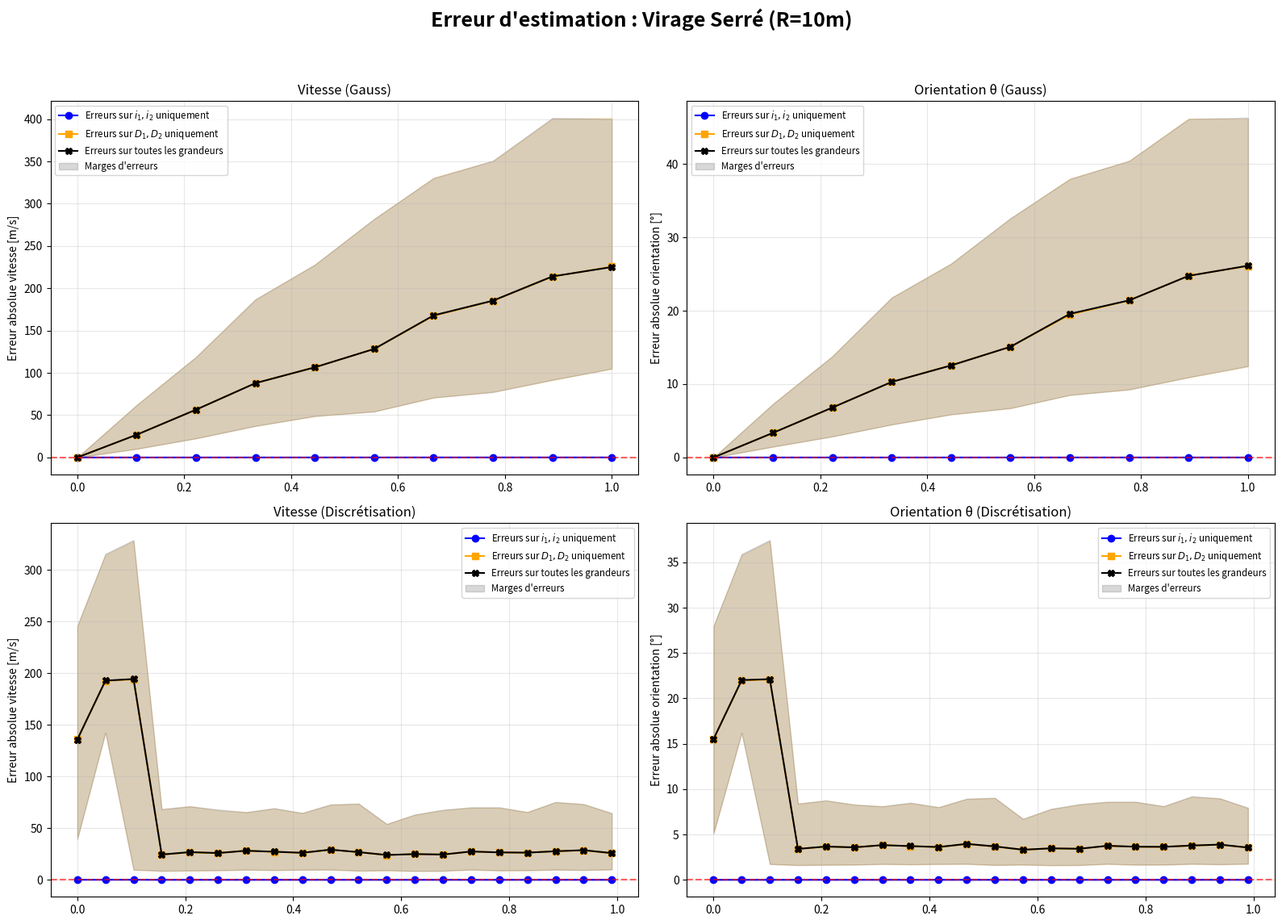
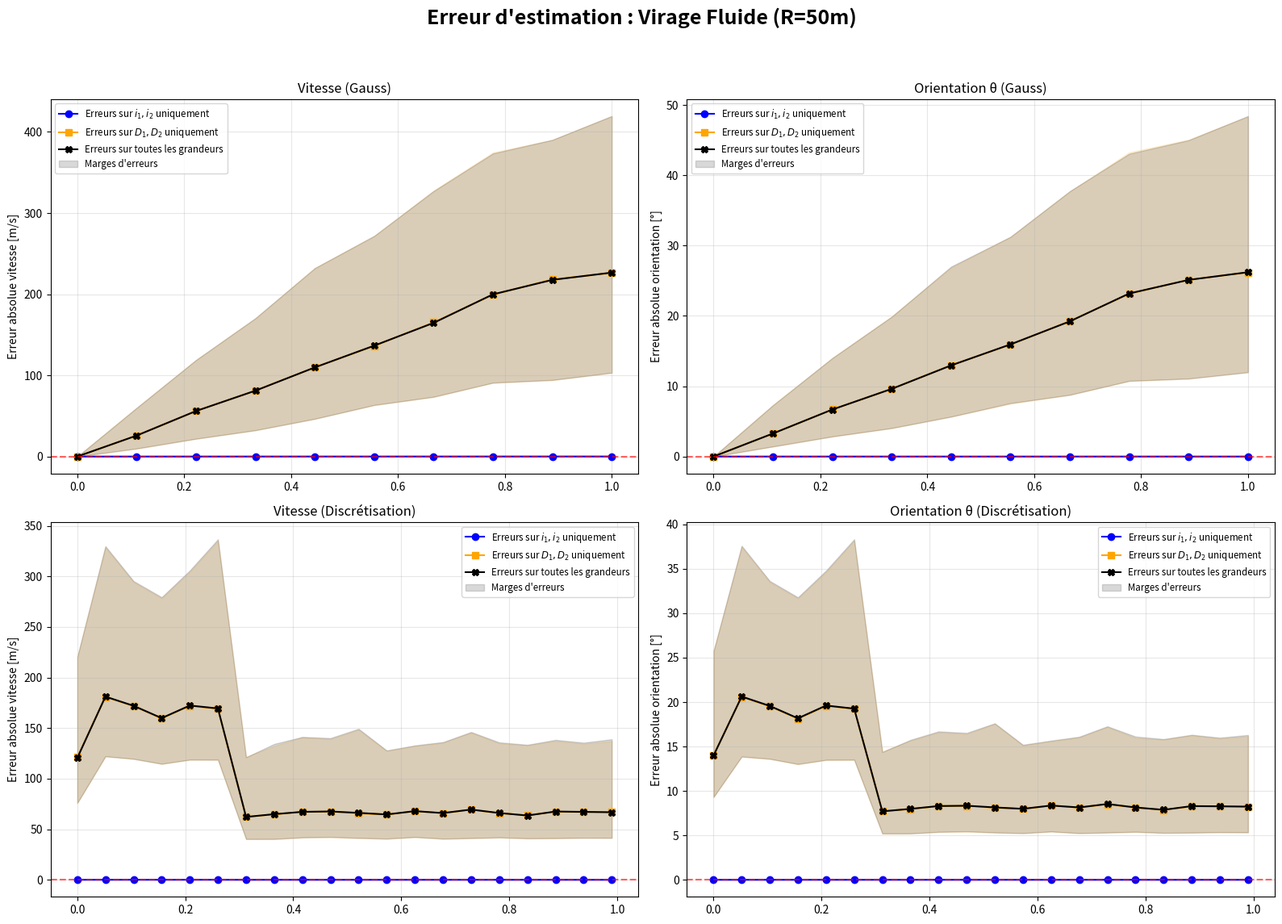
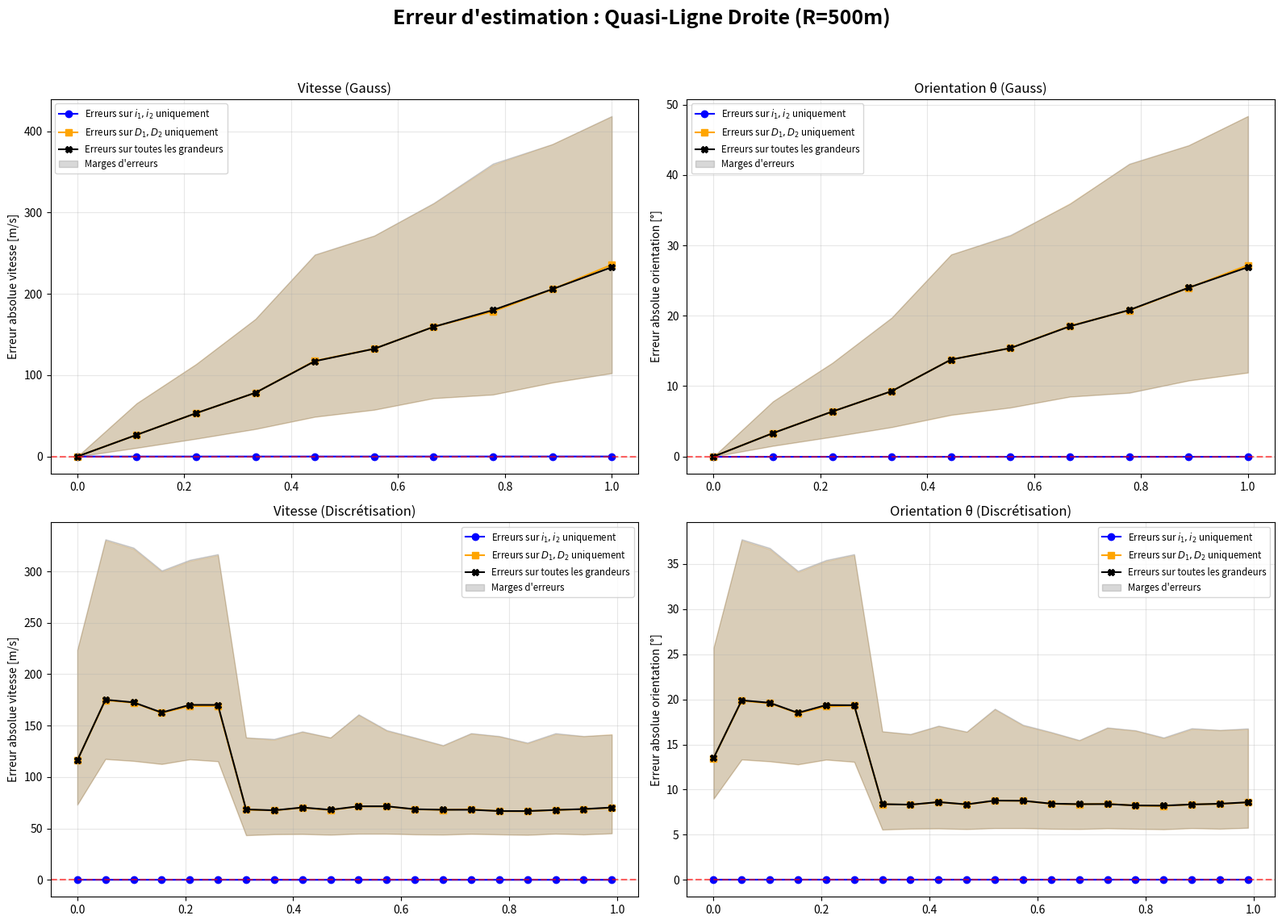
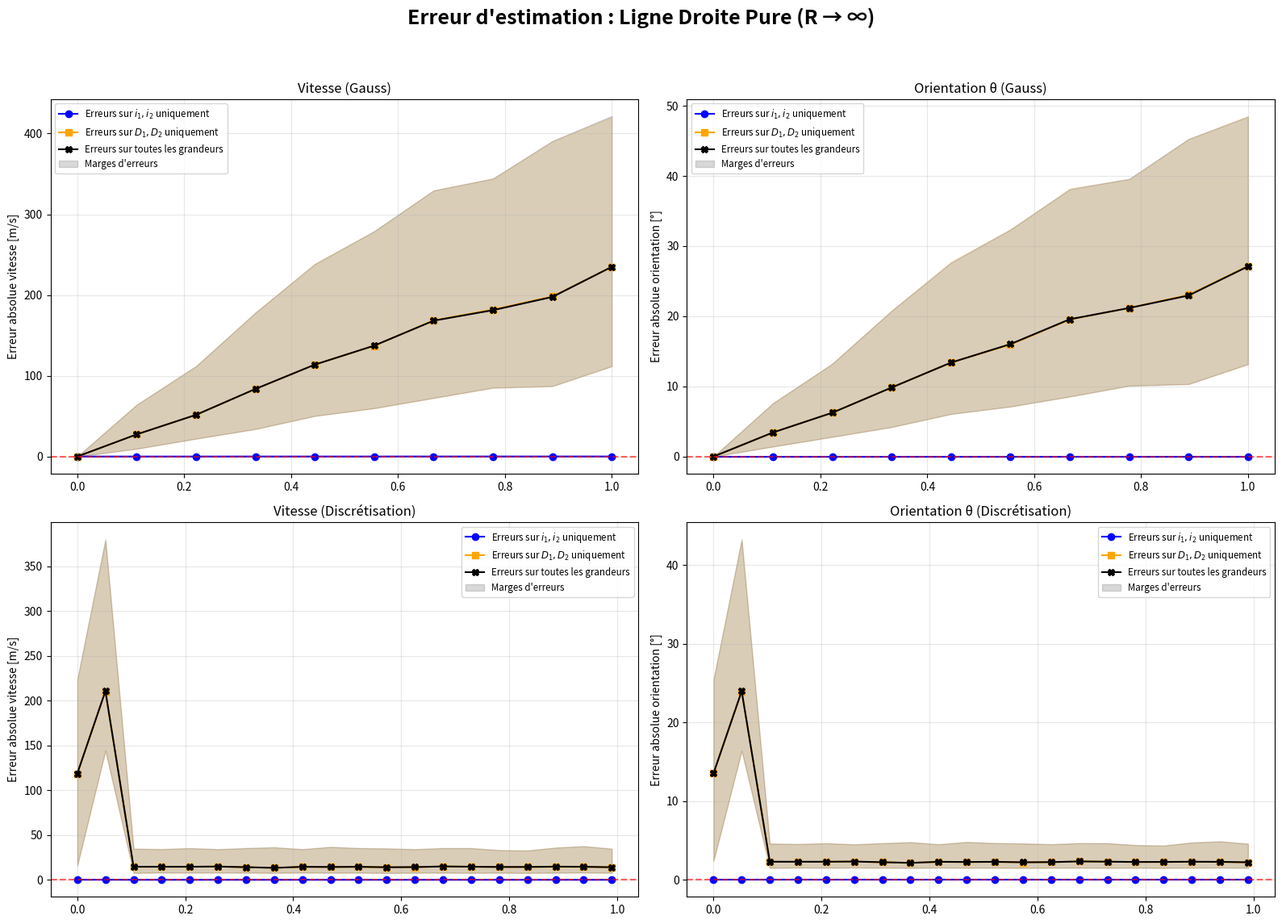

Recreate these plots in Python, in order.
import numpy as np
import matplotlib.pyplot as plt
import matplotlib.patches as mpatches

# =====================================================================
# --- 1. CONFIGURATION GÉNÉRALE (Paramètres Physiques) ---
# =====================================================================
V_REAL = 2.78        # Vitesse réelle de référence (m/s)
DT = 0.02             # Pas de temps (s)
F = 0.035            # Focale de la caméra (m)
B = 0.20             # Baseline stéréoscopique (m)
PIXEL_SIZE = 5e-6    # Taille d'un pixel sur le capteur (m)
D1_GT = 10.0         # Distance initiale à la façade (m)

R_VALUES = [10, 50, 500, np.inf] 
R_LABELS = ["Virage Serré (R=10m)", "Virage Fluide (R=50m)", "Quasi-Ligne Droite (R=500m)", "Ligne Droite Pure (R \u2192 \u221E)"]

SCENARIOS = ['Erreurs_i', 'Erreurs_D', 'Combine']
STYLE = {
    'Erreurs_i': {'color': 'blue',   'marker': 'o', 'label': 'Erreurs sur $i_1, i_2$ uniquement'},
    'Erreurs_D': {'color': 'orange', 'marker': 's', 'label': 'Erreurs sur $D_1, D_2$ uniquement'},
    'Combine':   {'color': 'black',  'marker': 'X', 'label': 'Erreurs sur toutes les grandeurs'}
}

NOISE_LEVELS = np.linspace(0.0, 1.0, 10)
FRACTIONS_PIXEL = np.linspace(0.0, 0.99, 20)

# =====================================================================
# --- 2. FONCTIONS DE SIMULATION ---
# =====================================================================

def run_study_1_gaussian(sigma_px, fixed_R):
    n_trials = 2000
    err_v = {s: [] for s in SCENARIOS}
    err_theta = {s: [] for s in SCENARIOS}
    
    for _ in range(n_trials):
        i1_px_gt = np.random.uniform(-400, 400)
        i1_m_gt = i1_px_gt * PIXEL_SIZE
        x1_gt = -i1_m_gt * D1_GT / F
        
        if np.isinf(fixed_R):
            theta_gt, x2_gt, D2_gt = 0.0, x1_gt - V_REAL * DT, D1_GT
        else:
            theta_gt = V_REAL * DT / fixed_R
            x2_gt = x1_gt * np.cos(theta_gt) - (D1_GT + fixed_R) * np.sin(theta_gt)
            D2_gt = x1_gt * np.sin(theta_gt) + (D1_GT + fixed_R) * np.cos(theta_gt) - fixed_R
            
        i2_m_gt = -F * x2_gt / D2_gt

        noise_i1 = np.random.normal(0, sigma_px) * PIXEL_SIZE
        noise_i2 = np.random.normal(0, sigma_px) * PIXEL_SIZE
        noise_D1 = (D1_GT**2 / (F * B)) * (2 * np.random.normal(0, sigma_px) * PIXEL_SIZE)
        noise_D2 = (D2_gt**2 / (F * B)) * (2 * np.random.normal(0, sigma_px) * PIXEL_SIZE)

        for scenario in SCENARIOS:
            i1, i2, D1, D2 = i1_m_gt, i2_m_gt, D1_GT, D2_gt
            if scenario == 'Erreurs_i': i1 += noise_i1; i2 += noise_i2
            elif scenario == 'Erreurs_D': D1 += noise_D1; D2 += noise_D2
            elif scenario == 'Combine': i1 += noise_i1; i2 += noise_i2; D1 += noise_D1; D2 += noise_D2

            # --- CALCUL AVEC LA FORMULE DE L'IMAGE ---
            if abs(D2 - D1) < 1e-8:
                R_est = np.inf
                theta_est = 0.0
                x1_est, x2_est = -i1 * D1 / F, -i2 * D2 / F
                v_est = np.sqrt((x1_est - x2_est)**2 + (D1 - D2)**2) / DT
            else:
                num_R = (i1 * D1)**2 - (i2 * D2)**2 + (F**2) * (D1**2 - D2**2)
                den_R = 2 * (F**2) * (D2 - D1)
                R_est = num_R / den_R
                
                num_sin = (i2 * D2 * (D1 + R_est) - i1 * D1 * (D2 + R_est)) * F
                den_sin = (i1 * D1)**2 + (F**2) * (D1 + R_est)**2
                
                val_sin = np.clip(num_sin / den_sin, -1.0, 1.0)
                theta_est = np.arcsin(val_sin)
                v_est = abs((R_est / DT) * theta_est)
            # -----------------------------------------

            # VALEUR ABSOLUE ICI
            err_v[scenario].append(abs(v_est - V_REAL))
            err_theta[scenario].append(abs(np.degrees(theta_est - theta_gt))) 
            
    stats_v = {s: (np.median(err_v[s]), np.percentile(err_v[s], 25), np.percentile(err_v[s], 75)) for s in SCENARIOS}
    stats_theta = {s: (np.median(err_theta[s]), np.percentile(err_theta[s], 25), np.percentile(err_theta[s], 75)) for s in SCENARIOS}
    return stats_v, stats_theta

def run_study_2_quantization(fraction_px, fixed_R):
    n_trials = 2000
    err_v = {s: [] for s in SCENARIOS}
    err_theta = {s: [] for s in SCENARIOS}
    
    for _ in range(n_trials):
        base_pixel = np.random.randint(-400, 400)
        i1_px_gt = base_pixel + fraction_px 
        i1_m_gt = i1_px_gt * PIXEL_SIZE
        x1_gt = -i1_m_gt * D1_GT / F
        
        if np.isinf(fixed_R):
            theta_gt, x2_gt, D2_gt = 0.0, x1_gt - V_REAL * DT, D1_GT
        else:
            theta_gt = V_REAL * DT / fixed_R
            x2_gt = x1_gt * np.cos(theta_gt) - (D1_GT + fixed_R) * np.sin(theta_gt)
            D2_gt = x1_gt * np.sin(theta_gt) + (D1_GT + fixed_R) * np.cos(theta_gt) - fixed_R
            
        i2_m_gt = -F * x2_gt / D2_gt
        i2_px_gt = i2_m_gt / PIXEL_SIZE

        di1, di2 = np.abs(i1_px_gt) - np.floor(np.abs(i1_px_gt)), np.abs(i2_px_gt) - np.floor(np.abs(i2_px_gt))
        sign1, sign2 = np.sign(i1_px_gt) if i1_px_gt != 0 else 1, np.sign(i2_px_gt) if i2_px_gt != 0 else 1
        err_i1, err_i2 = sign1 * di1 * PIXEL_SIZE, sign2 * di2 * PIXEL_SIZE
        err_D1, err_D2 = (D1_GT**2 / (F * B)) * (2 * di1 * PIXEL_SIZE), (D2_gt**2 / (F * B)) * (2 * di2 * PIXEL_SIZE)

        for scenario in SCENARIOS:
            i1, i2, D1, D2 = i1_m_gt, i2_m_gt, D1_GT, D2_gt
            if scenario == 'Erreurs_i': i1 -= err_i1; i2 -= err_i2
            elif scenario == 'Erreurs_D': D1 += err_D1; D2 += err_D2
            elif scenario == 'Combine': i1 -= err_i1; i2 -= err_i2; D1 += err_D1; D2 += err_D2

            # --- CALCUL AVEC LA FORMULE DE L'IMAGE ---
            if abs(D2 - D1) < 1e-8:
                R_est = np.inf
                theta_est = 0.0
                x1_est, x2_est = -i1 * D1 / F, -i2 * D2 / F
                v_est = np.sqrt((x1_est - x2_est)**2 + (D1 - D2)**2) / DT
            else:
                num_R = (i1 * D1)**2 - (i2 * D2)**2 + (F**2) * (D1**2 - D2**2)
                den_R = 2 * (F**2) * (D2 - D1)
                R_est = num_R / den_R
                
                num_sin = (i2 * D2 * (D1 + R_est) - i1 * D1 * (D2 + R_est)) * F
                den_sin = (i1 * D1)**2 + (F**2) * (D1 + R_est)**2
                
                val_sin = np.clip(num_sin / den_sin, -1.0, 1.0)
                theta_est = np.arcsin(val_sin)
                v_est = abs((R_est / DT) * theta_est)
            # -----------------------------------------
            
            # VALEUR ABSOLUE ICI
            err_v[scenario].append(abs(v_est - V_REAL))
            err_theta[scenario].append(abs(np.degrees(theta_est - theta_gt)))
            
    stats_v = {s: (np.median(err_v[s]), np.percentile(err_v[s], 25), np.percentile(err_v[s], 75)) for s in SCENARIOS}
    stats_theta = {s: (np.median(err_theta[s]), np.percentile(err_theta[s], 25), np.percentile(err_theta[s], 75)) for s in SCENARIOS}
    return stats_v, stats_theta

# =====================================================================
# --- 3. EXÉCUTION ET AFFICHAGE ---
# =====================================================================

marge_legend = mpatches.Patch(color='grey', alpha=0.3, label='Marges d\'erreurs')

for idx_r, current_R in enumerate(R_VALUES):
    print(f"Calculs en cours pour {R_LABELS[idx_r]}...")
    
    data_v_gauss = {s: {'med':[], 'q25':[], 'q75':[]} for s in SCENARIOS}
    data_t_gauss = {s: {'med':[], 'q25':[], 'q75':[]} for s in SCENARIOS}
    for p in NOISE_LEVELS:
        sv, st = run_study_1_gaussian(p, current_R)
        for s in SCENARIOS:
            data_v_gauss[s]['med'].append(sv[s][0]); data_v_gauss[s]['q25'].append(sv[s][1]); data_v_gauss[s]['q75'].append(sv[s][2])
            data_t_gauss[s]['med'].append(st[s][0]); data_t_gauss[s]['q25'].append(st[s][1]); data_t_gauss[s]['q75'].append(st[s][2])

    data_v_quant = {s: {'med':[], 'q25':[], 'q75':[]} for s in SCENARIOS}
    data_t_quant = {s: {'med':[], 'q25':[], 'q75':[]} for s in SCENARIOS}
    for frac in FRACTIONS_PIXEL:
        sv, st = run_study_2_quantization(frac, current_R)
        for s in SCENARIOS:
            data_v_quant[s]['med'].append(sv[s][0]); data_v_quant[s]['q25'].append(sv[s][1]); data_v_quant[s]['q75'].append(sv[s][2])
            data_t_quant[s]['med'].append(st[s][0]); data_t_quant[s]['q25'].append(st[s][1]); data_t_quant[s]['q75'].append(st[s][2])

    fig, axes = plt.subplots(2, 2, figsize=(16, 12))
    fig.canvas.manager.set_window_title(f"Simulation - {R_LABELS[idx_r]}")
    fig.suptitle(f"Erreur d'estimation : {R_LABELS[idx_r]}", fontsize=18, fontweight='bold')

    for s in SCENARIOS:
        # Courbes
        axes[0,0].plot(NOISE_LEVELS, data_v_gauss[s]['med'], marker=STYLE[s]['marker'], color=STYLE[s]['color'], label=STYLE[s]['label'])
        axes[0,1].plot(NOISE_LEVELS, data_t_gauss[s]['med'], marker=STYLE[s]['marker'], color=STYLE[s]['color'], label=STYLE[s]['label'])
        axes[1,0].plot(FRACTIONS_PIXEL, data_v_quant[s]['med'], marker=STYLE[s]['marker'], color=STYLE[s]['color'], label=STYLE[s]['label'])
        axes[1,1].plot(FRACTIONS_PIXEL, data_t_quant[s]['med'], marker=STYLE[s]['marker'], color=STYLE[s]['color'], label=STYLE[s]['label'])
        
        # Marges
        axes[0,0].fill_between(NOISE_LEVELS, data_v_gauss[s]['q25'], data_v_gauss[s]['q75'], color=STYLE[s]['color'], alpha=0.15)
        axes[0,1].fill_between(NOISE_LEVELS, data_t_gauss[s]['q25'], data_t_gauss[s]['q75'], color=STYLE[s]['color'], alpha=0.15)
        axes[1,0].fill_between(FRACTIONS_PIXEL, data_v_quant[s]['q25'], data_v_quant[s]['q75'], color=STYLE[s]['color'], alpha=0.15)
        axes[1,1].fill_between(FRACTIONS_PIXEL, data_t_quant[s]['q25'], data_t_quant[s]['q75'], color=STYLE[s]['color'], alpha=0.15)

    # Cosmétique : Mises à jour avec "Erreur absolue"
    axes[0,0].set_title("Vitesse (Gauss)"); axes[0,0].set_ylabel("Erreur absolue vitesse [m/s]")
    axes[1,0].set_title("Vitesse (Discrétisation)"); axes[1,0].set_ylabel("Erreur absolue vitesse [m/s]")
    
    axes[0,1].set_title(f"Orientation \u03B8 (Gauss)"); axes[0,1].set_ylabel(f"Erreur absolue orientation [°]")
    axes[1,1].set_title(f"Orientation \u03B8 (Discrétisation)"); axes[1,1].set_ylabel(f"Erreur absolue orientation [°]")

    for ax in axes.flatten():
        ax.axhline(0, color='red', linestyle='--', alpha=0.6) # Ligne de référence parfaite (0 erreur)
        ax.grid(True, alpha=0.3)
        handles, labels = ax.get_legend_handles_labels()
        if 'Marges d\'erreurs' not in labels:
            handles.append(marge_legend)
            labels.append(marge_legend.get_label())
        ax.legend(handles=handles, labels=labels, fontsize='small')

    fig.tight_layout(rect=[0, 0.03, 1, 0.95])

plt.show()
